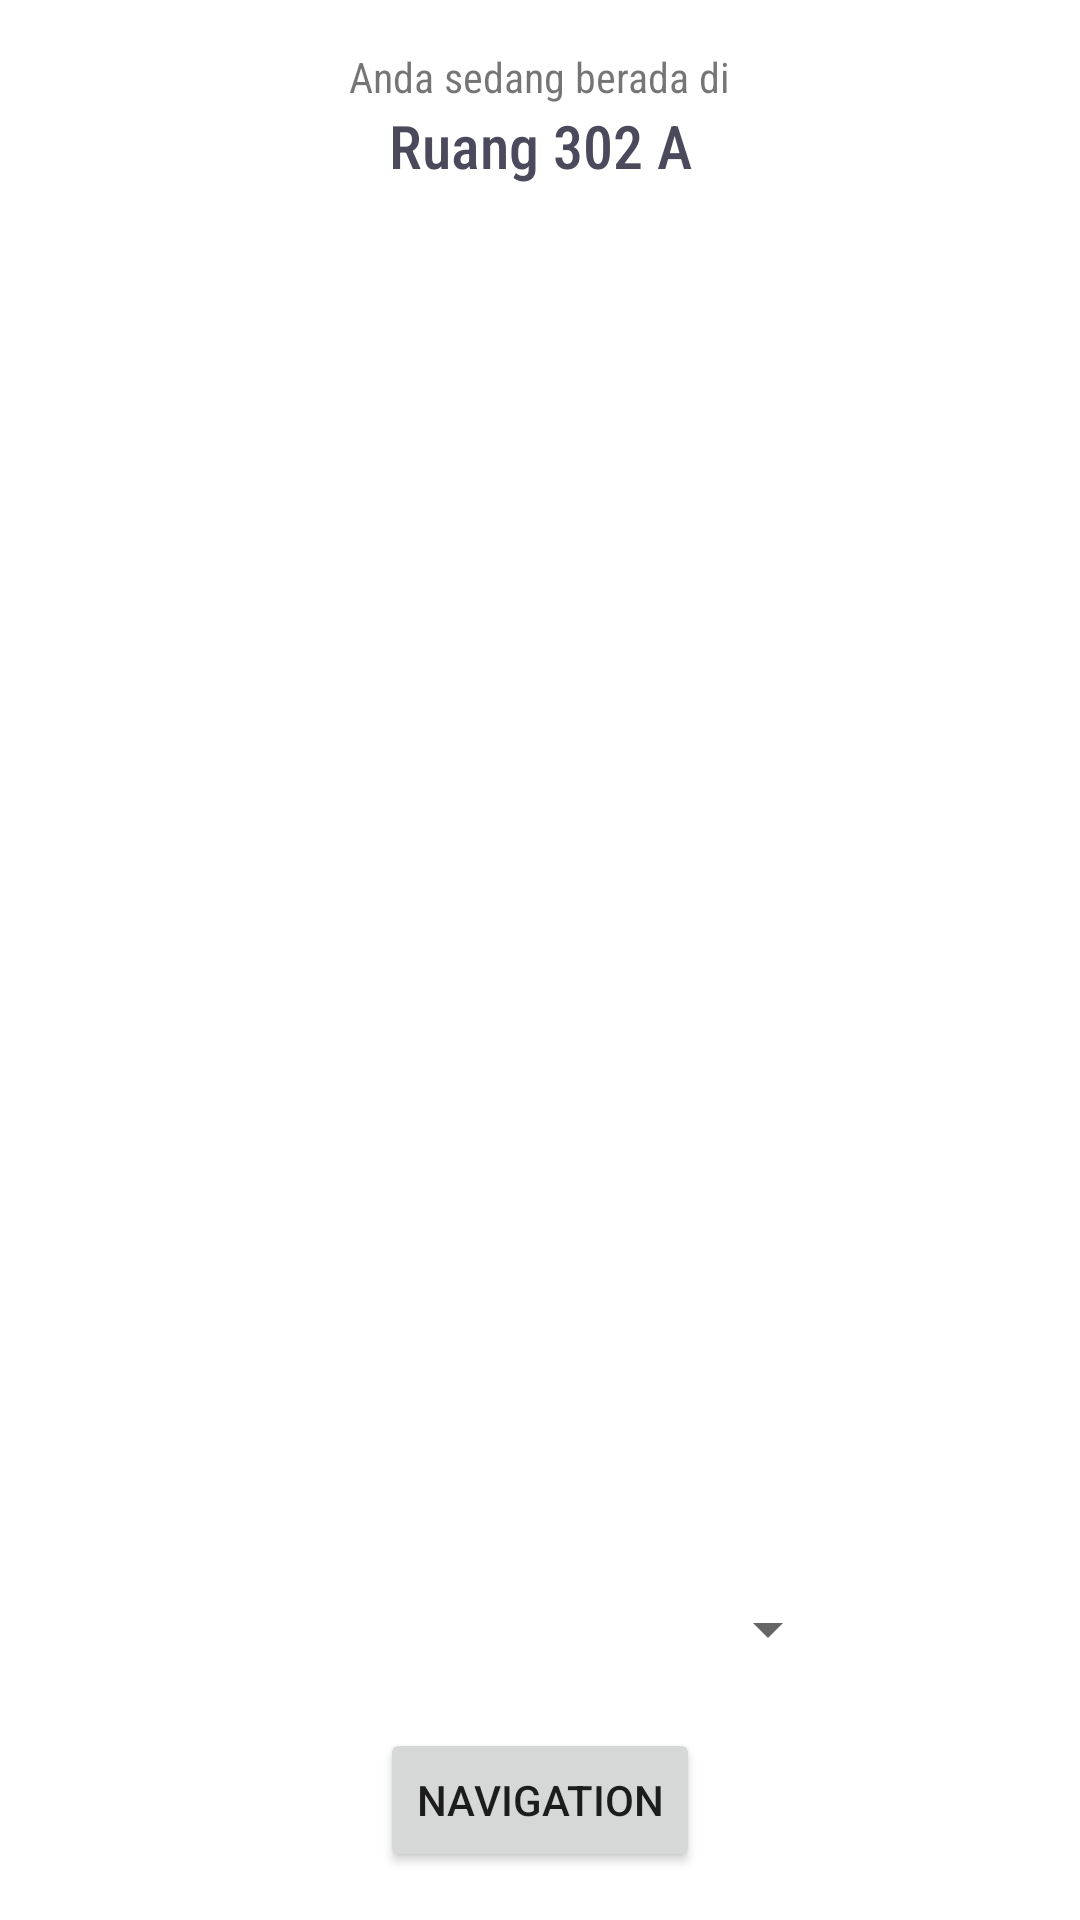

Reconstruct the res/layout file that produces this screen, plus the resources it refers to.
<!-- AndroidManifest.xml: application theme Theme.Posisiin00 -->
<!-- res/layout/activity_online.xml -->
<?xml version="1.0" encoding="utf-8"?>
<androidx.constraintlayout.widget.ConstraintLayout xmlns:android="http://schemas.android.com/apk/res/android"
    xmlns:app="http://schemas.android.com/apk/res-auto"
    xmlns:tools="http://schemas.android.com/tools"
    android:layout_width="match_parent"
    android:layout_height="match_parent"
    tools:context=".view.OnlineActivity">

    <TextView
        android:id="@+id/tv_posisi"
        android:layout_width="wrap_content"
        android:layout_height="wrap_content"
        android:text="Anda sedang berada di"
        android:fontFamily="sans-serif-condensed"
        android:layout_marginTop="16dp"
        app:layout_constraintTop_toTopOf="parent"
        app:layout_constraintStart_toStartOf="parent"
        app:layout_constraintEnd_toEndOf="parent"/>

    <TextView
        android:id="@+id/tv_posisi_value"
        android:layout_width="wrap_content"
        android:layout_height="wrap_content"
        android:text="Ruang 302 A"
        app:layout_constraintStart_toStartOf="parent"
        app:layout_constraintEnd_toEndOf="parent"
        app:layout_constraintTop_toBottomOf="@id/tv_posisi"
        android:fontFamily="sans-serif-condensed-medium"
        android:textSize="20sp"
        android:textColor="@color/ireng"/>

    <ImageView
        android:id="@+id/iv_map"
        android:layout_width="0dp"
        android:layout_height="0dp"
        app:layout_constraintStart_toStartOf="parent"
        app:layout_constraintEnd_toEndOf="parent"
        app:layout_constraintTop_toBottomOf="@id/tv_posisi_value"
        app:layout_constraintBottom_toTopOf="@id/spin_tujuan"
        android:layout_marginTop="16dp"/>

    <Spinner
        android:id="@+id/spin_tujuan"
        android:layout_width="200dp"
        android:layout_height="50dp"
        android:layout_marginBottom="8dp"
        app:layout_constraintStart_toStartOf="parent"
        app:layout_constraintEnd_toEndOf="parent"
        app:layout_constraintBottom_toTopOf="@id/btn_navigation"/>

    <Button
        android:id="@+id/btn_navigation"
        android:layout_width="wrap_content"
        android:layout_height="wrap_content"
        app:layout_constraintBottom_toBottomOf="parent"
        app:layout_constraintStart_toStartOf="parent"
        app:layout_constraintEnd_toEndOf="parent"
        android:layout_marginBottom="16dp"
        android:text="navigation"/>

</androidx.constraintlayout.widget.ConstraintLayout>
<!-- resources referenced by this layout -->
<resources>
  <color name="ireng">#4b4a5c</color>
  <style name="Theme.Posisiin00" parent="Theme.MaterialComponents.DayNight.NoActionBar">
          
          <item name="colorPrimary">@color/purple_500</item>
          <item name="colorPrimaryVariant">@color/purple_700</item>
          <item name="colorOnPrimary">@color/white</item>
          
          <item name="colorSecondary">@color/teal_200</item>
          <item name="colorSecondaryVariant">@color/teal_700</item>
          <item name="colorOnSecondary">@color/black</item>
          
          <item name="android:windowLightStatusBar">false</item>
          <item name="android:statusBarColor" tools:targetApi="l">@color/white</item>
          
      </style>
  <color name="purple_500">#FF6200EE</color>
  <color name="purple_700">#FF3700B3</color>
  <color name="white">#FFFFFFFF</color>
  <color name="teal_200">#02c1da</color>
  <color name="teal_700">#FF018786</color>
  <color name="black">#FF000000</color>
</resources>
